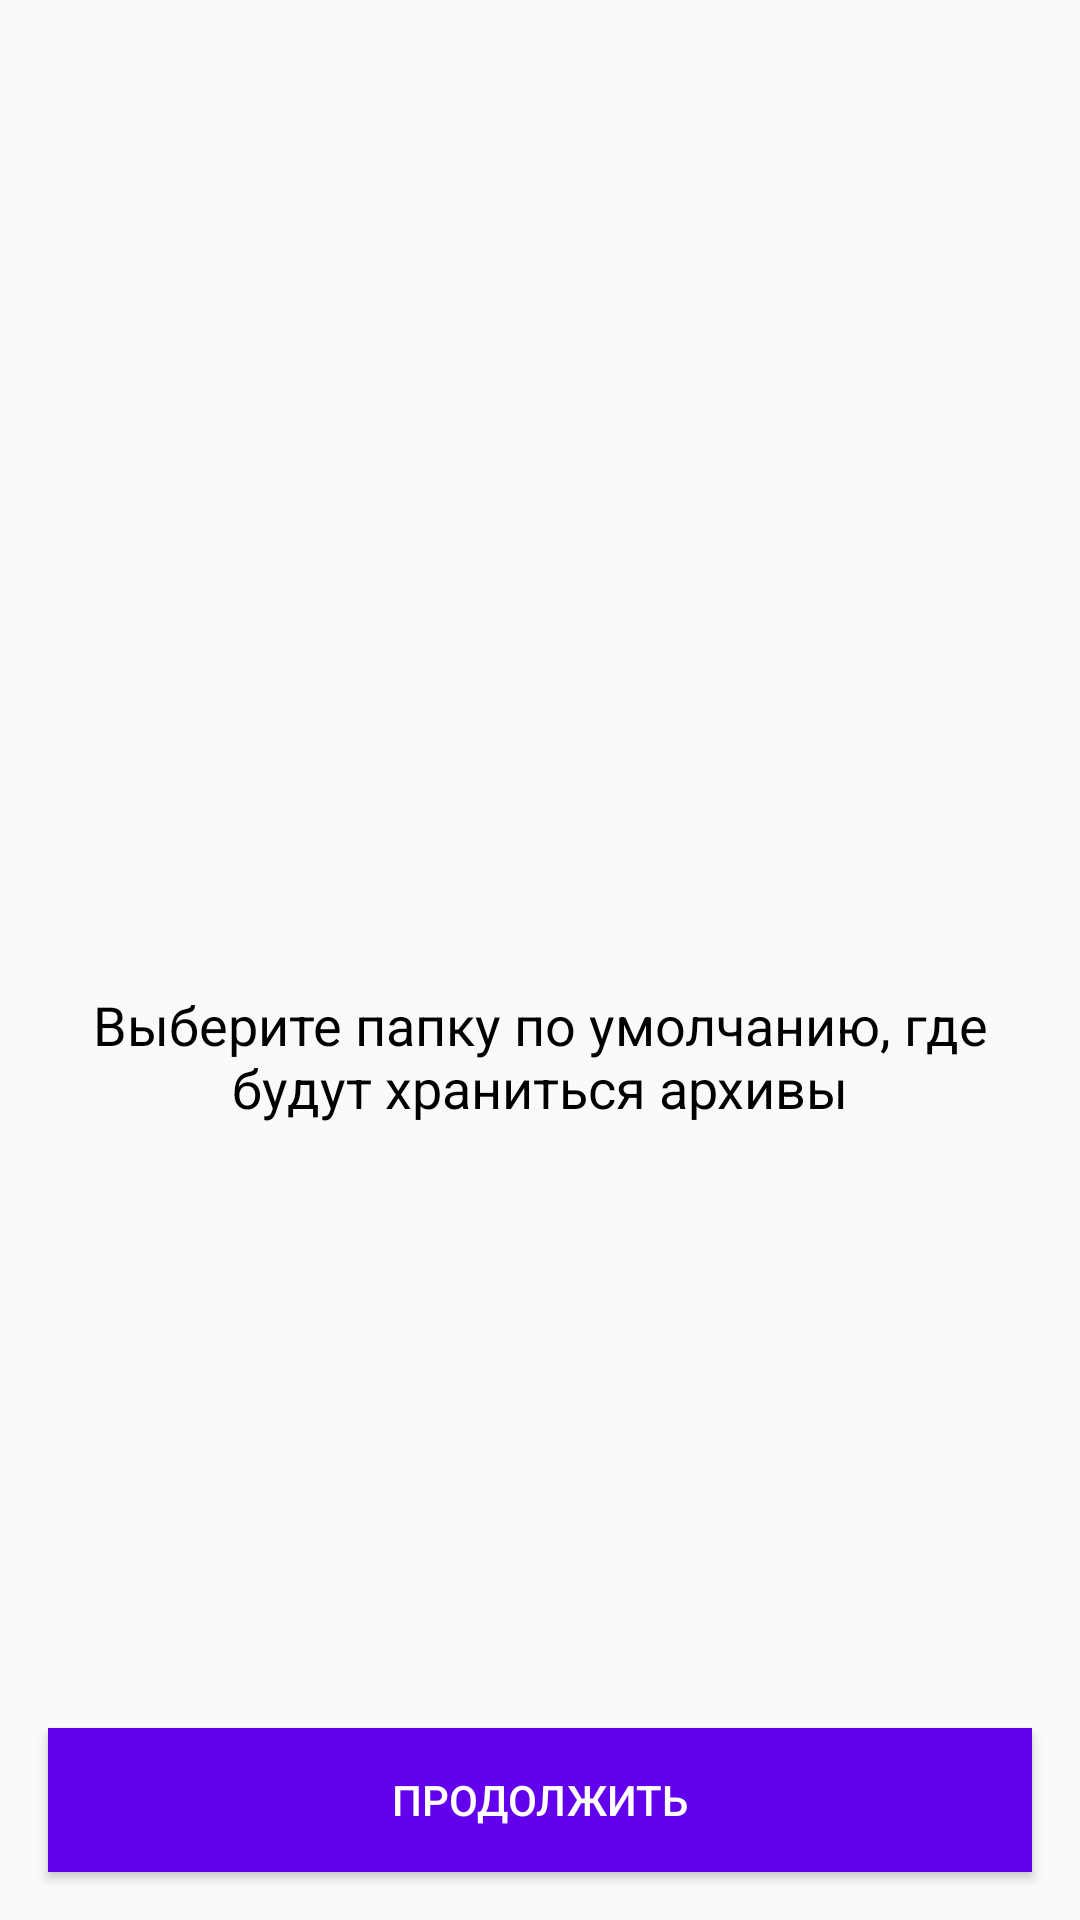

Reconstruct the res/layout file that produces this screen, plus the resources it refers to.
<!-- AndroidManifest.xml: application theme AppTheme -->
<!-- res/layout/activity_directory_chooser.xml -->
<?xml version="1.0" encoding="utf-8"?>
<layout xmlns:android="http://schemas.android.com/apk/res/android"
    xmlns:app="http://schemas.android.com/apk/res-auto"
    xmlns:tools="http://schemas.android.com/tools">

    <data>

        <variable
            name="viewModel"
            type="com.example.unzipistic.databinding.viewmodels.DirectoryChooserViewModel" />
    </data>

    <androidx.constraintlayout.widget.ConstraintLayout
        android:layout_width="match_parent"
        android:layout_height="match_parent"
        tools:context=".ui.activities.directory.DirectoryChooserActivity">

        <ImageView
            android:id="@+id/imageViewHint"
            android:layout_width="@dimen/width_dp_128"
            android:layout_height="@dimen/height_dp_0"
            android:contentDescription="@string/content_description_hint"
            app:layout_constraintBottom_toTopOf="@+id/textViewHint"
            app:layout_constraintDimensionRatio="w,1:1"
            app:layout_constraintLeft_toLeftOf="@+id/textViewHint"
            app:layout_constraintRight_toRightOf="@+id/textViewHint"
            app:layout_constraintTop_toTopOf="parent"
            app:layout_constraintVertical_chainStyle="packed"
            app:srcCompat="@drawable/ic_create_new_folder_primary_24dp" />

        <TextView
            android:id="@+id/textViewHint"
            android:layout_width="@dimen/width_dp_0"
            android:layout_height="wrap_content"
            android:layout_margin="@dimen/margin_dp_16"
            android:gravity="center"
            android:text="@string/hint_directory_choose"
            android:textColor="@android:color/black"
            android:textSize="@dimen/text_size_sp_18"
            app:layout_constraintBottom_toTopOf="@+id/buttonChooseDirectory"
            app:layout_constraintLeft_toLeftOf="parent"
            app:layout_constraintRight_toRightOf="parent"
            app:layout_constraintTop_toBottomOf="@+id/imageViewHint" />

        <Button
            android:id="@+id/buttonChooseDirectory"
            android:layout_width="@dimen/width_dp_0"
            android:layout_height="wrap_content"
            android:layout_margin="@dimen/margin_dp_16"
            android:background="@color/colorPrimary"
            android:onClick="@{() -> viewModel.chooseDefaultDirectory()}"
            android:paddingTop="@dimen/padding_dp_8"
            android:paddingBottom="@dimen/padding_dp_8"
            android:text="@string/button_choose_directory"
            android:textColor="@android:color/white"
            app:layout_constraintBottom_toBottomOf="parent"
            app:layout_constraintLeft_toLeftOf="parent"
            app:layout_constraintRight_toRightOf="parent" />

    </androidx.constraintlayout.widget.ConstraintLayout>
</layout>
<!-- resources referenced by this layout -->
<resources>
  <dimen name="height_dp_0">0dp</dimen>
  <dimen name="margin_dp_16">16dp</dimen>
  <dimen name="padding_dp_8">8dp</dimen>
  <dimen name="text_size_sp_18">18sp</dimen>
  <dimen name="width_dp_0">0dp</dimen>
  <dimen name="width_dp_128">128dp</dimen>
  <string name="button_choose_directory">Продолжить</string>
  <string name="content_description_hint">Directory</string>
  <string name="hint_directory_choose">Выберите папку по умолчанию, где будут храниться архивы</string>
  <style name="AppTheme" parent="Theme.AppCompat.Light.DarkActionBar">
          
          <item name="colorPrimary">@color/colorPrimary</item>
          <item name="colorPrimaryDark">@color/colorPrimaryDark</item>
          <item name="colorAccent">@color/colorAccent</item>
      </style>
  <!-- not gathered from this repository: default colours our renderer supplied (Android Studio template values) -->
  <color name="colorPrimary">#FF6200EE</color>
  <color name="colorPrimaryDark">#FF3700B3</color>
  <color name="colorAccent">#FF03DAC5</color>
</resources>
